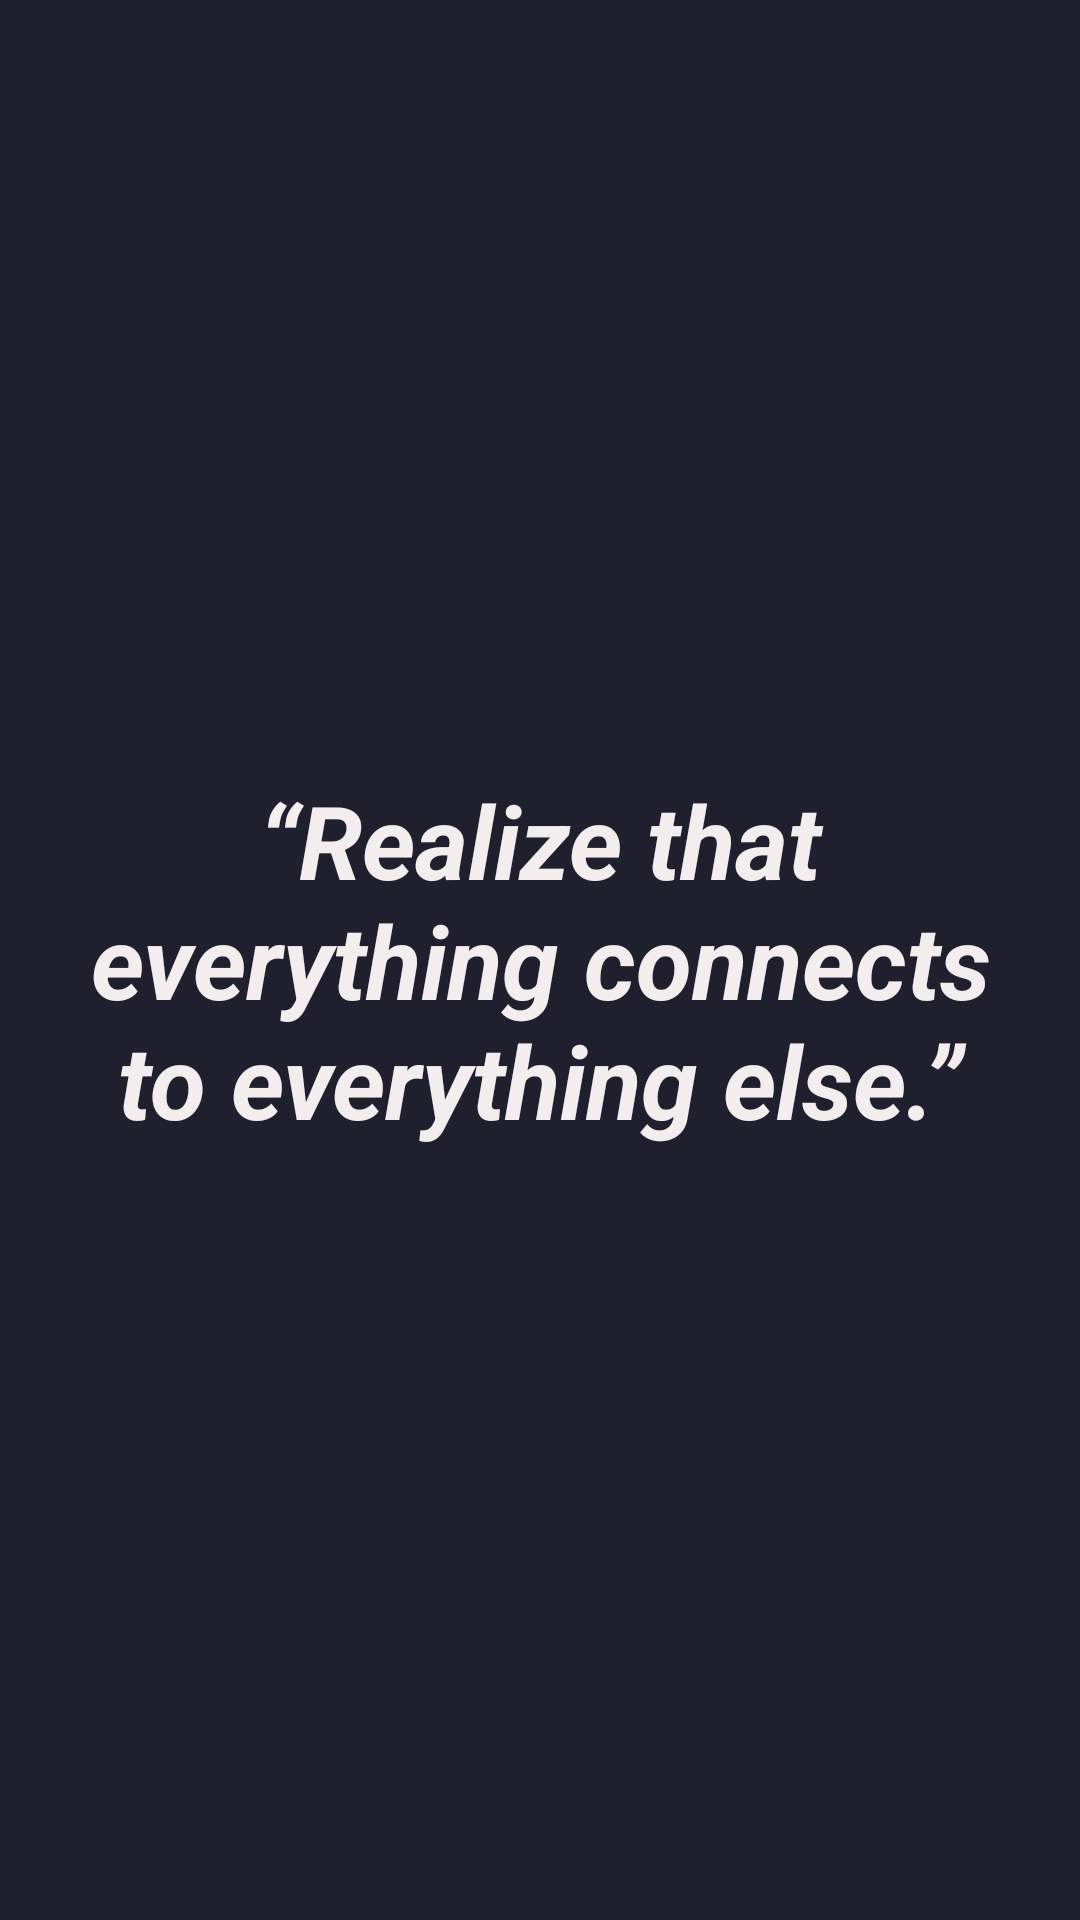

Reconstruct the res/layout file that produces this screen, plus the resources it refers to.
<!-- AndroidManifest.xml: application theme Base.Theme.YourFamousCoach -->
<!-- res/layout/quote_widget.xml -->
<RelativeLayout xmlns:android="http://schemas.android.com/apk/res/android"
    style="@style/Widget.YourFamousCoach.AppWidget.Container"
    android:layout_width="match_parent"
    android:layout_height="match_parent"
    android:background="@color/blue_night_dark"
    android:id="@+id/rlWidgetLayout"
    android:theme="@style/Theme.YourFamousCoach.AppWidgetContainer">

    <TextView
        android:id="@+id/appwidget_text"
        android:layout_width="wrap_content"
        android:layout_height="wrap_content"
        android:layout_centerInParent="true"
        android:layout_marginStart="8dp"
        android:layout_marginTop="8dp"
        android:layout_marginEnd="8dp"
        android:layout_marginBottom="8dp"
        android:contentDescription="@string/appwidget_text"
        android:maxLines="5"
        android:textAlignment="center"
        android:text="@string/default_quote_widget"
        style="@style/Base.Theme.YourFamousCoach.TextViewsH4"
        android:textStyle="bold|italic" />

</RelativeLayout>
<!-- resources referenced by this layout -->
<resources>
  <color name="blue_night_dark">#1F1F2E</color>
  <string name="appwidget_text">EXAMPLE</string>
  <string name="default_quote_widget">“Realize that everything connects to everything else.”</string>
  <style name="Base.Theme.YourFamousCoach.TextViewsH4">
          <item name="android:textColor">@color/text_colorful</item>
          <item name="android:textSize">34sp</item>
          <item name="fontFamily">@font/bellefair</item>
      </style>
  <style name="Theme.YourFamousCoach.AppWidgetContainer" parent="Theme.YourFamousCoach.AppWidgetContainerParent">
          
          <item name="appWidgetPadding">16dp</item>
      </style>
  <style name="Widget.YourFamousCoach.AppWidget.Container" parent="android:Widget">
          <item name="android:id">@android:id/background</item>
          <item name="android:background">?android:attr/colorBackground</item>
      </style>
  <style name="Base.Theme.YourFamousCoach" parent="Theme.MaterialComponents.Light.NoActionBar">
          
          <item name="colorPrimary">@color/pink</item>
          <item name="colorPrimaryDark">@color/pink_dark</item>
          <item name="colorAccent">@color/light_blue</item>
          <item name="colorOnSurface">@color/white</item>
          <item name="android:textViewStyle">@style/CommonTextViews</item>
          <item name="android:statusBarColor">@color/blue_night_dark</item>
          <item name="android:navigationBarColor">@color/blue_night_dark</item>
          <item name="bottomAppBarStyle">@style/BottomAppBarCommon</item>
          <item name="statusBarBackground">@color/blue_night_dark</item>
          <item name="cardViewStyle">@style/CardView.Common</item>
          <item name="backgroundColor">@color/blue_night_dark</item>
      </style>
  <color name="text_colorful">#f3eeed</color>
  <style name="Theme.YourFamousCoach.AppWidgetContainerParent" parent="@android:style/Theme.DeviceDefault">
          
          <item name="appWidgetRadius">16dp</item>
          
          <item name="appWidgetInnerRadius">8dp</item>
      </style>
  <color name="pink">#f2bba4</color>
  <color name="pink_dark">#A77059</color>
  <color name="light_blue">#a4dbf2</color>
  <color name="white">#FFFFFFFF</color>
  <style name="CommonTextViews" parent="TextAppearance.MaterialComponents.Subtitle1">
          <item name="fontFamily">@font/montserrat</item>
          <item name="android:textSize">14sp</item>
          <item name="android:textColor">@color/text_secondary</item>
      </style>
  <style name="BottomAppBarCommon">
          <item name="backgroundTint">@color/white</item>
          <item name="fabCradleMargin">5dp</item>
          <item name="fabCradleRoundedCornerRadius">50dp</item>
      </style>
  <style name="CardView.Common">
          <item name="cardBackgroundColor">@color/pink</item>
          <item name="cardElevation">10dp</item>
          <item name="cardCornerRadius">16dp</item>
      </style>
  <color name="text_secondary">#808080</color>
</resources>
